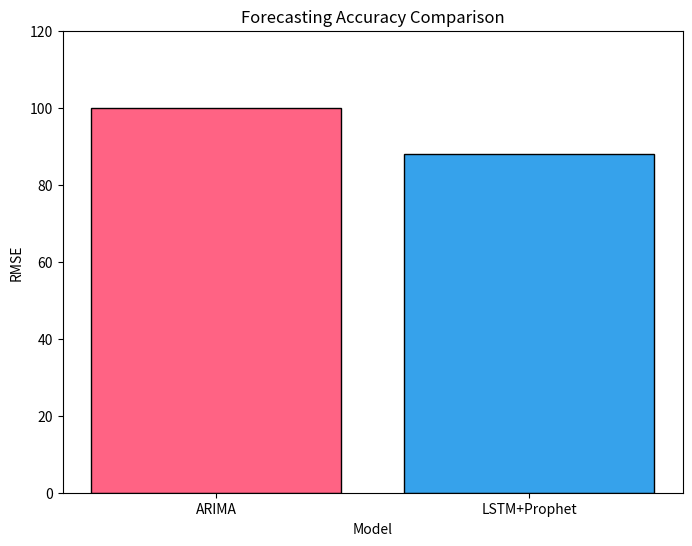

Python code for this plot:
import matplotlib.pyplot as plt

models = ['ARIMA', 'LSTM+Prophet']
rmse = [100, 88]  # Assuming 12% improvement
colors = ['#FF6384', '#36A2EB']

plt.figure(figsize=(8, 6))
plt.bar(models, rmse, color=colors, edgecolor='black')
plt.title('Forecasting Accuracy Comparison')
plt.xlabel('Model')
plt.ylabel('RMSE')
plt.ylim(0, max(rmse) * 1.2)
plt.savefig('rmse_comparison.png', dpi=300, bbox_inches='tight')
plt.close()
